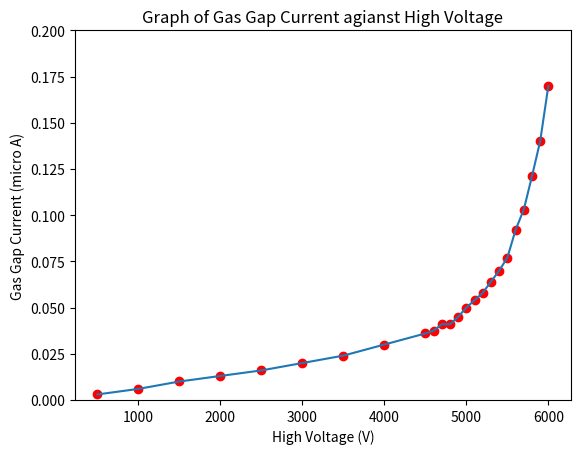

Write Python code to recreate this figure.
import matplotlib.pyplot as plt


x = [500,1000,1500,2000,2500,3000,3500,4000,4500,4600,4700,4800,4900,5000,5100,5200,5300,5400,5500,5600,5700,5800,5900,6000]
y = [0.003, 0.006, 0.01, 0.013, 0.016, 0.02, 0.024, 0.03, 0.036, 0.0375, 0.041, 0.041, 0.045, 0.05, 0.054, 0.058, 0.064, 0.07, 0.077, 0.092, 0.103, 0.121, 0.14, 0.17]


plt.plot(x, y, linestyle='-')
plt.scatter(x, y, color='red', marker='o')
plt.xlabel('High Voltage (V)')
plt.ylabel('Gas Gap Current (micro A)')
plt.ylim([0, 0.2])
plt.title('Graph of Gas Gap Current agianst High Voltage')
plt.savefig("gas_gap_current_result.png")
